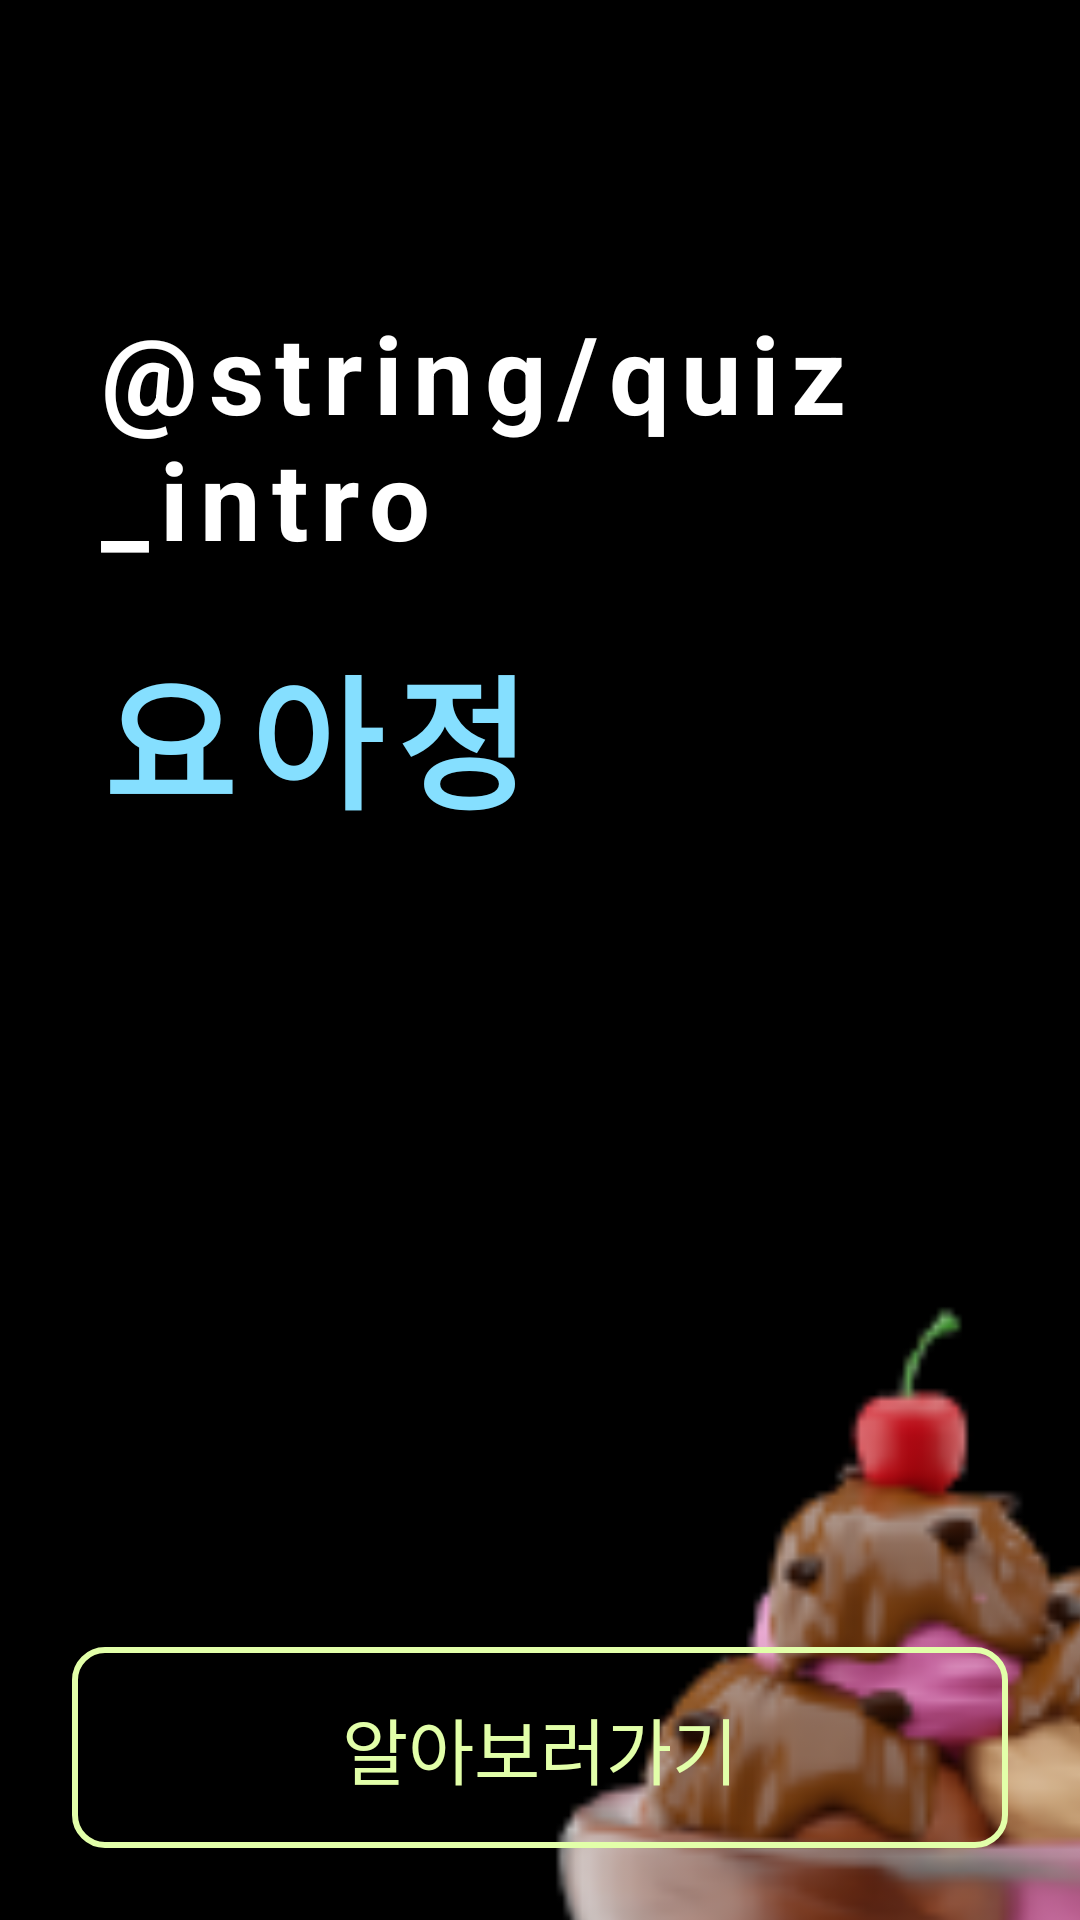

The Android layout XML behind this screen, and the referenced resources:
<!-- AndroidManifest.xml: application theme Theme.DMZ -->
<!-- res/layout/activity_start.xml -->
<?xml version="1.0" encoding="utf-8"?>
<androidx.constraintlayout.widget.ConstraintLayout xmlns:android="http://schemas.android.com/apk/res/android"
    xmlns:app="http://schemas.android.com/apk/res-auto"
    xmlns:tools="http://schemas.android.com/tools"
    android:id="@+id/main"
    android:layout_width="match_parent"
    android:layout_height="match_parent"
    android:background="@color/black"
    tools:context=".ui.StartActivity">

    <TextView
        android:id="@+id/tv_description"
        style="@style/headline_b_p"
        android:layout_width="wrap_content"
        android:layout_height="wrap_content"
        android:layout_marginStart="32dp"
        android:layout_marginTop="100dp"
        android:letterSpacing="0.1"
        android:text="@string/quiz_intro"
        android:textColor="@color/white"
        app:layout_constraintStart_toStartOf="parent"
        app:layout_constraintTop_toTopOf="parent" />

    <TextView
        android:id="@+id/tv_title"
        style="@style/keyword_b_p"
        android:layout_width="wrap_content"
        android:layout_height="wrap_content"
        android:layout_marginTop="20dp"
        android:letterSpacing="0.1"
        android:lineSpacingExtra="5dp"
        android:text="요아정"
        android:textColor="@color/sky_blue"
        app:layout_constraintStart_toStartOf="@id/tv_description"
        app:layout_constraintTop_toBottomOf="@id/tv_description" />

    <ImageView
        android:layout_width="0dp"
        android:layout_height="400dp"
        android:src="@drawable/img_youajung"
        android:translationX="150dp"
        android:layout_marginTop="100dp"
        app:layout_constraintEnd_toEndOf="parent"
        app:layout_constraintStart_toStartOf="parent"
        app:layout_constraintTop_toBottomOf="@id/tv_title" />

    <TextView
        android:id="@+id/tv_start_button"
        style="@style/subtitle_p"
        android:layout_width="0dp"
        android:layout_height="wrap_content"
        android:layout_marginHorizontal="24dp"
        android:layout_marginBottom="24dp"
        android:background="@drawable/background_start_button"
        android:gravity="center"
        android:paddingVertical="16dp"
        android:text="알아보러가기"
        android:textColor="@color/flou_yellow"
        app:layout_constraintBottom_toBottomOf="parent"
        app:layout_constraintEnd_toEndOf="parent"
        app:layout_constraintStart_toStartOf="parent" />

</androidx.constraintlayout.widget.ConstraintLayout>
<!-- resources referenced by this layout -->
<resources>
  <color name="black">#FF000000</color>
  <color name="flou_yellow">#E2FFA9</color>
  <color name="sky_blue">#85DFFF</color>
  <color name="white">#FFFFFFFF</color>
  <!-- drawable background_start_button (drawable) -->
  <?xml version="1.0" encoding="utf-8"?>
  <shape xmlns:android="http://schemas.android.com/apk/res/android">
      <stroke
          android:color="@color/flou_yellow"
          android:width="2dp" />
  
      <corners android:radius="10dp"/>
  </shape>
  <!-- drawable img_youajung: png bitmap (drawable, 25733 bytes) -->
  <style name="headline_b_p">
          <item name="fontFamily">@font/pretendard</item>
          <item name="android:textSize">36sp</item>
          <item name="android:textFontWeight">700</item>
      </style>
  <style name="keyword_b_p">
          <item name="fontFamily">@font/pretendard</item>
          <item name="android:textSize">48sp</item>
          <item name="android:textFontWeight">700</item>
      </style>
  <style name="subtitle_p">
          <item name="fontFamily">@font/pretendard</item>
          <item name="android:textSize">24sp</item>
          <item name="android:textFontWeight">300</item>
      </style>
  <style name="Theme.DMZ" parent="Base.Theme.DMZ" />
  <style name="Base.Theme.DMZ" parent="Theme.Material3.DayNight.NoActionBar">
          
          
      </style>
</resources>
